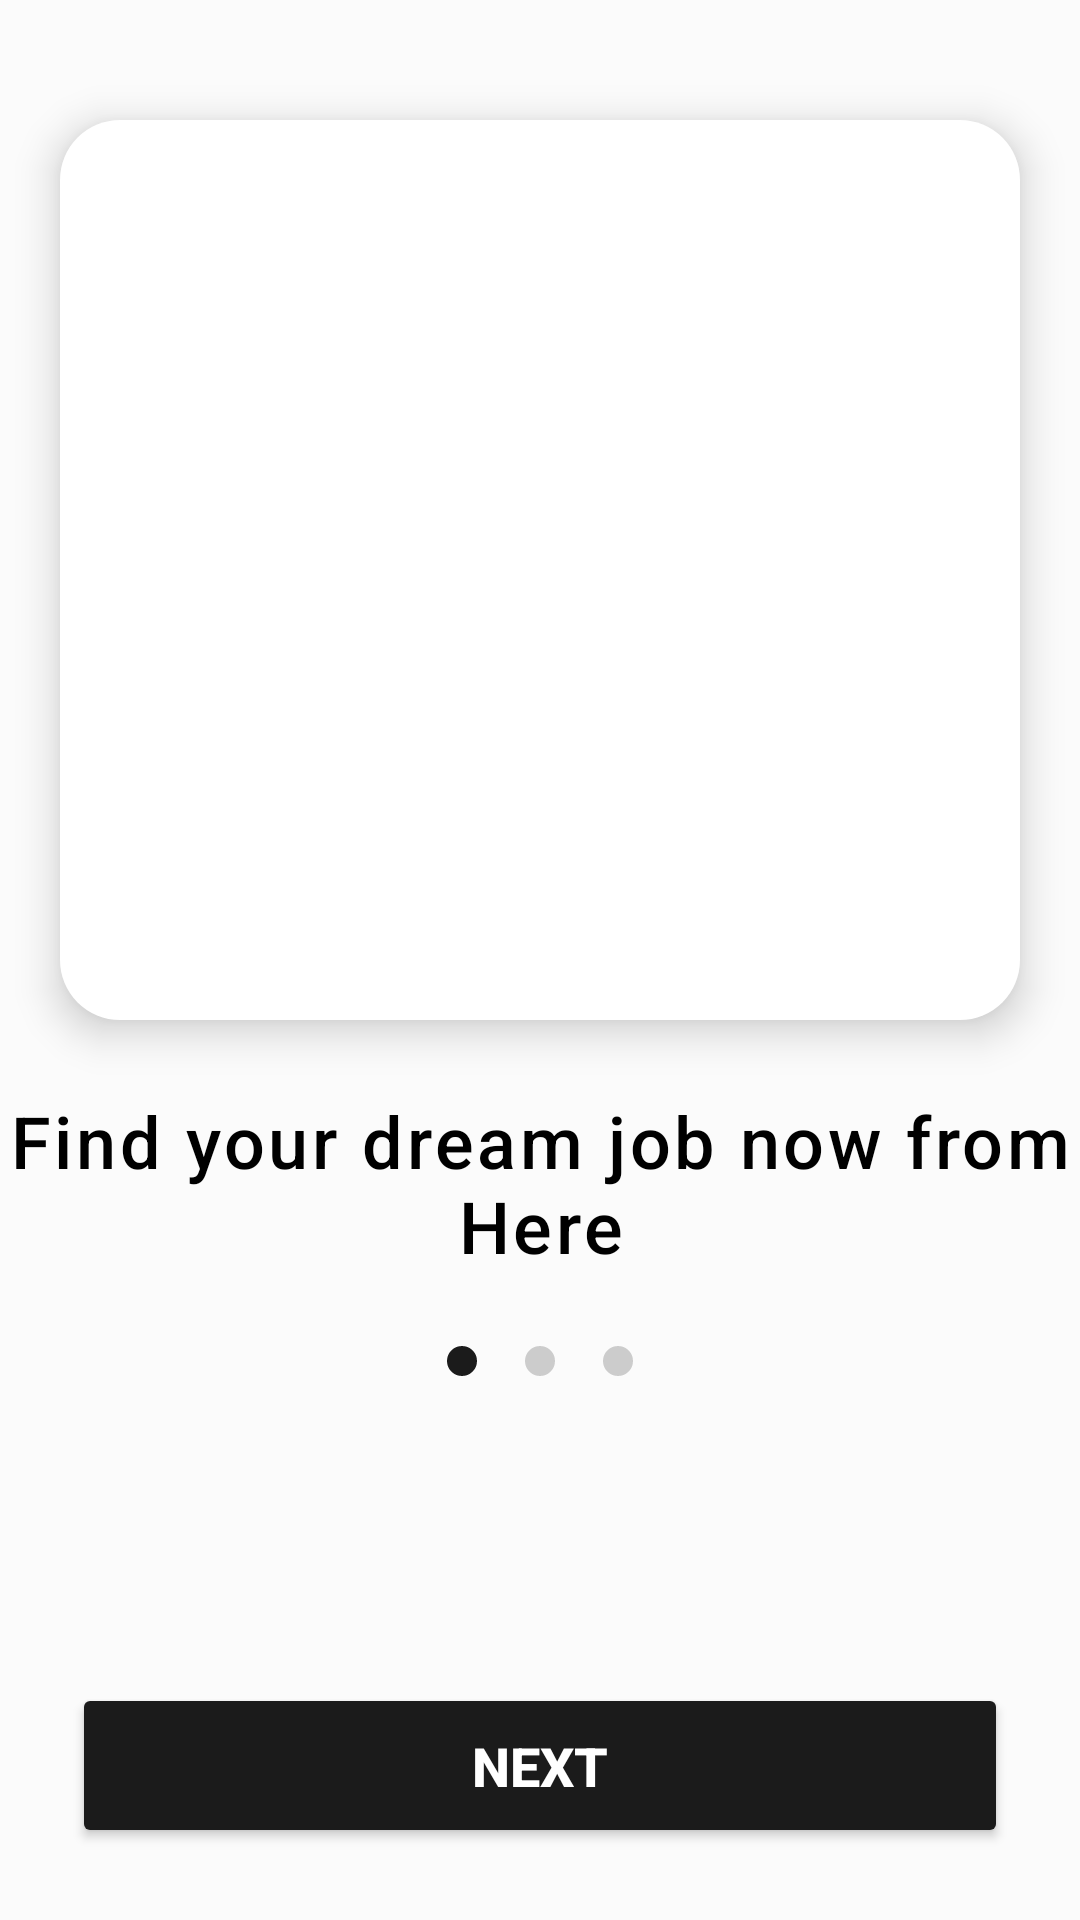

Reconstruct the res/layout file that produces this screen, plus the resources it refers to.
<!-- AndroidManifest.xml: application theme Theme.Fineed -->
<!-- res/layout/activity_on_board_main.xml -->
<?xml version="1.0" encoding="utf-8"?>
<androidx.constraintlayout.widget.ConstraintLayout
    xmlns:android="http://schemas.android.com/apk/res/android"
    xmlns:app="http://schemas.android.com/apk/res-auto"
    xmlns:tools="http://schemas.android.com/tools"
    android:id="@+id/main"
    android:layout_width="match_parent"
    android:layout_height="match_parent"
    android:background="#FBFBFB"
    tools:context=".onBoard_MainActivity">

    
    <ImageView
        android:id="@+id/imageView2"
        android:layout_width="0dp"
        android:layout_height="300dp"
        android:scaleType="fitCenter"
        android:background="@drawable/rounded_white_bg"
        android:elevation="8dp"
        android:padding="10dp"
        app:srcCompat="@drawable/u"
        app:layout_constraintTop_toTopOf="parent"
        app:layout_constraintStart_toStartOf="parent"
        app:layout_constraintEnd_toEndOf="parent"
        android:layout_marginTop="40dp"
        android:layout_marginStart="20dp"
        android:layout_marginEnd="20dp"/>

    
    <TextView
        android:id="@+id/textView"
        android:layout_width="0dp"
        android:layout_height="wrap_content"
        android:fontFamily="sans-serif-medium"
        android:letterSpacing="0.05"
        android:text="Find your dream job now from Here"
        android:textSize="24sp"
        android:textColor="#000000"
        android:gravity="center"
        app:layout_constraintTop_toBottomOf="@id/imageView2"
        app:layout_constraintStart_toStartOf="parent"
        app:layout_constraintEnd_toEndOf="parent"
        android:layout_marginTop="24dp"/>

    
    <LinearLayout
        android:id="@+id/dotsLayout"
        android:layout_width="wrap_content"
        android:layout_height="wrap_content"
        android:orientation="horizontal"
        android:gravity="center"
        app:layout_constraintTop_toBottomOf="@+id/textView"
        app:layout_constraintStart_toStartOf="parent"
        app:layout_constraintEnd_toEndOf="parent"
        android:layout_marginTop="16dp">

        <View
            android:layout_width="10dp"
            android:layout_height="10dp"
            android:layout_margin="8dp"
            android:background="@drawable/dot_active" />

        <View
            android:layout_width="10dp"
            android:layout_height="10dp"
            android:layout_margin="8dp"
            android:background="@drawable/dot_inactive" />

        <View
            android:layout_width="10dp"
            android:layout_height="10dp"
            android:layout_margin="8dp"
            android:background="@drawable/dot_inactive" />
    </LinearLayout>

    
    <Button
        android:id="@+id/button1"
        android:layout_width="0dp"
        android:layout_height="55dp"
        android:layout_marginStart="24dp"
        android:layout_marginEnd="24dp"
        android:layout_marginBottom="24dp"
        android:backgroundTint="#1B1B1B"
        android:fontFamily="sans-serif-medium"
        android:text="Next"
        android:textColor="#FFFFFF"
        android:textSize="18sp"
        android:textStyle="bold"
        android:elevation="10dp"
        app:layout_constraintBottom_toBottomOf="parent"
        app:layout_constraintStart_toStartOf="parent"
        app:layout_constraintEnd_toEndOf="parent"/>

</androidx.constraintlayout.widget.ConstraintLayout>
<!-- resources referenced by this layout -->
<resources>
  <!-- drawable dot_active (drawable) -->
  <shape xmlns:android="http://schemas.android.com/apk/res/android" android:shape="oval">
      <size android:width="10dp" android:height="10dp"/>
      <solid android:color="#1B1B1B"/> 
  </shape>
  <!-- drawable dot_inactive (drawable) -->
  <shape xmlns:android="http://schemas.android.com/apk/res/android" android:shape="oval">
      <size android:width="10dp" android:height="10dp"/>
      <solid android:color="#CCCCCC"/> 
  </shape>
  <!-- drawable rounded_white_bg (drawable) -->
  <?xml version="1.0" encoding="utf-8"?>
      <shape xmlns:android="http://schemas.android.com/apk/res/android" android:shape="rectangle">
          <solid android:color="#FFFFFF"/>
          <corners android:radius="20dp"/>
          <padding android:left="8dp" android:top="8dp" android:right="8dp" android:bottom="8dp"/>
      </shape>
  <style name="Theme.Fineed" parent="Base.Theme.Fineed" />
  <style name="Base.Theme.Fineed" parent="Theme.Material3.DayNight.NoActionBar">
          
          
      </style>
</resources>
